10-way image classification set "Apple Blossom Images" from GitHub (19ngxuan/appleBlossomDataset); label vocabulary: BBCH stage 53, BBCH stage 54, BBCH stage 56, BBCH stage 57, BBCH stage 59, BBCH stage 61, BBCH stage 65, BBCH stage 67, BBCH stage 69, BBCH stage 71.

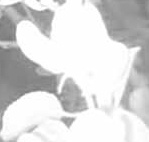
Label: BBCH stage 61

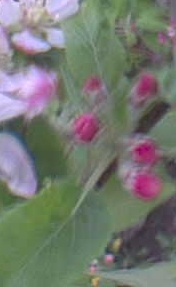
Label: BBCH stage 59

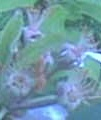
Label: BBCH stage 69

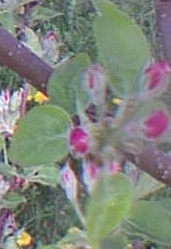
Label: BBCH stage 57

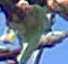
Label: BBCH stage 54

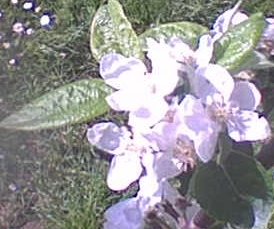
Label: BBCH stage 65
